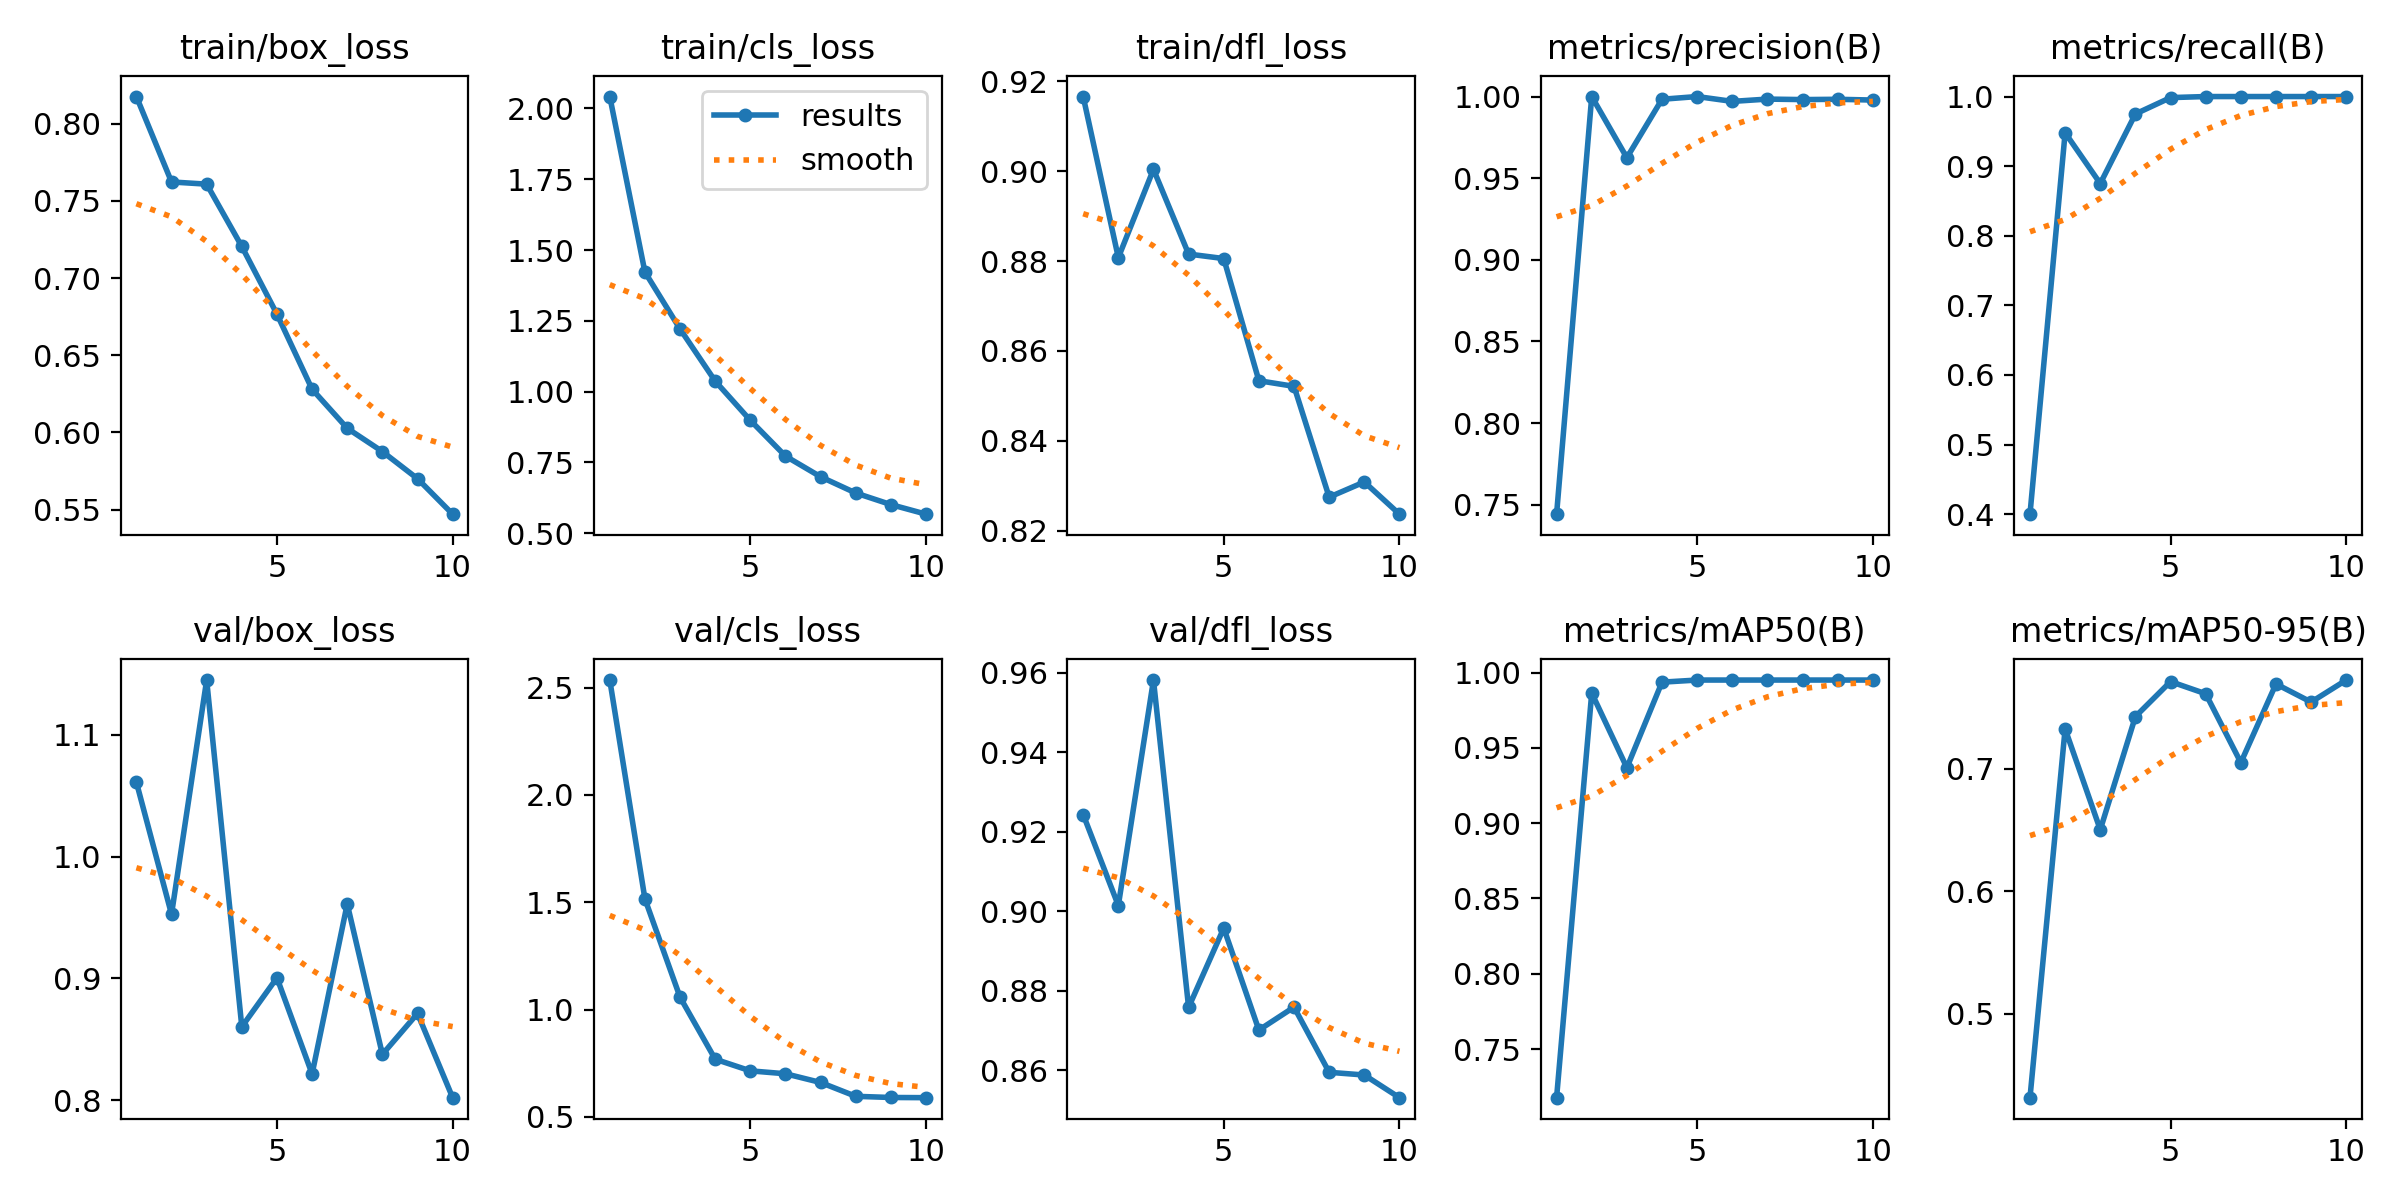

The table this chart was drawn from, first rows:
epoch, time, train/box_loss, train/cls_loss, train/dfl_loss, metrics/precision(B), metrics/recall(B), metrics/mAP50(B), metrics/mAP50-95(B), val/box_loss, val/cls_loss, val/dfl_loss, lr/pg0, lr/pg1, lr/pg2
1, 37.11, 0.8175, 2.042, 0.9166, 0.7442, 0.4, 0.7177, 0.4315, 1.061, 2.535, 0.9243, 0.0006587, 0.0006587, 0.0006587
2, 45.68, 0.7622, 1.422, 0.8808, 1, 0.948, 0.9864, 0.7324, 0.9527, 1.515, 0.9014, 0.001194, 0.001194, 0.001194
3, 54.24, 0.7608, 1.221, 0.9004, 0.9625, 0.875, 0.9368, 0.6502, 1.145, 1.057, 0.9581, 0.001598, 0.001598, 0.001598
4, 62.61, 0.7205, 1.037, 0.8816, 0.9983, 0.975, 0.9936, 0.7425, 0.8603, 0.7683, 0.8759, 0.001406, 0.001406, 0.001406
5, 71.02, 0.6766, 0.8987, 0.8806, 1, 0.9985, 0.995, 0.7711, 0.9005, 0.7141, 0.8958, 0.001208, 0.001208, 0.001208
6, 79.28, 0.628, 0.7724, 0.8534, 0.997, 1, 0.995, 0.7611, 0.8216, 0.7006, 0.8701, 0.00101, 0.00101, 0.00101
7, 87.49, 0.6027, 0.6994, 0.8521, 0.9984, 1, 0.995, 0.7049, 0.9611, 0.6599, 0.8759, 0.000812, 0.000812, 0.000812
8, 95.76, 0.5876, 0.6422, 0.8275, 0.9981, 1, 0.995, 0.7691, 0.8377, 0.5955, 0.8595, 0.000614, 0.000614, 0.000614
9, 104.3, 0.57, 0.6013, 0.8308, 0.9983, 1, 0.995, 0.7543, 0.8713, 0.59, 0.8588, 0.000416, 0.000416, 0.000416
10, 112.5, 0.5471, 0.5675, 0.8237, 0.9979, 1, 0.995, 0.7723, 0.8022, 0.5891, 0.8531, 0.000218, 0.000218, 0.000218
